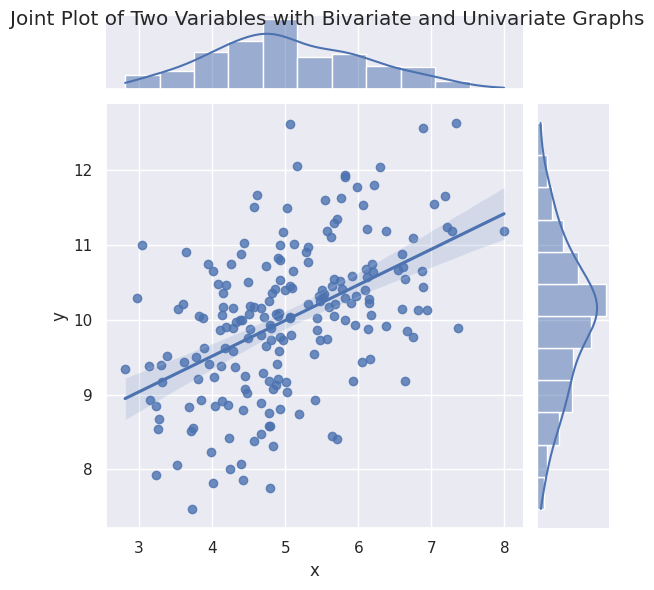

The script that saved this image:
# 회귀선과 일변량 히스토그램을 포함한 산점도
import seaborn as sns
import numpy as np
import pandas as pd
import matplotlib.pyplot as plt

sns.set(color_codes=True)

# Scatter Plot
mean, cov = [5,10],[(1, .5),(.5, 1)]
data = np.random.multivariate_normal(mean, cov, 200)
data_frame = pd.DataFrame(data, columns=["x","y"])
sns.jointplot(x='x',y='y',data=data_frame,kind='reg').set_axis_labels('x','y')
plt.suptitle('Joint Plot of Two Variables with Bivariate and Univariate Graphs')
plt.show()